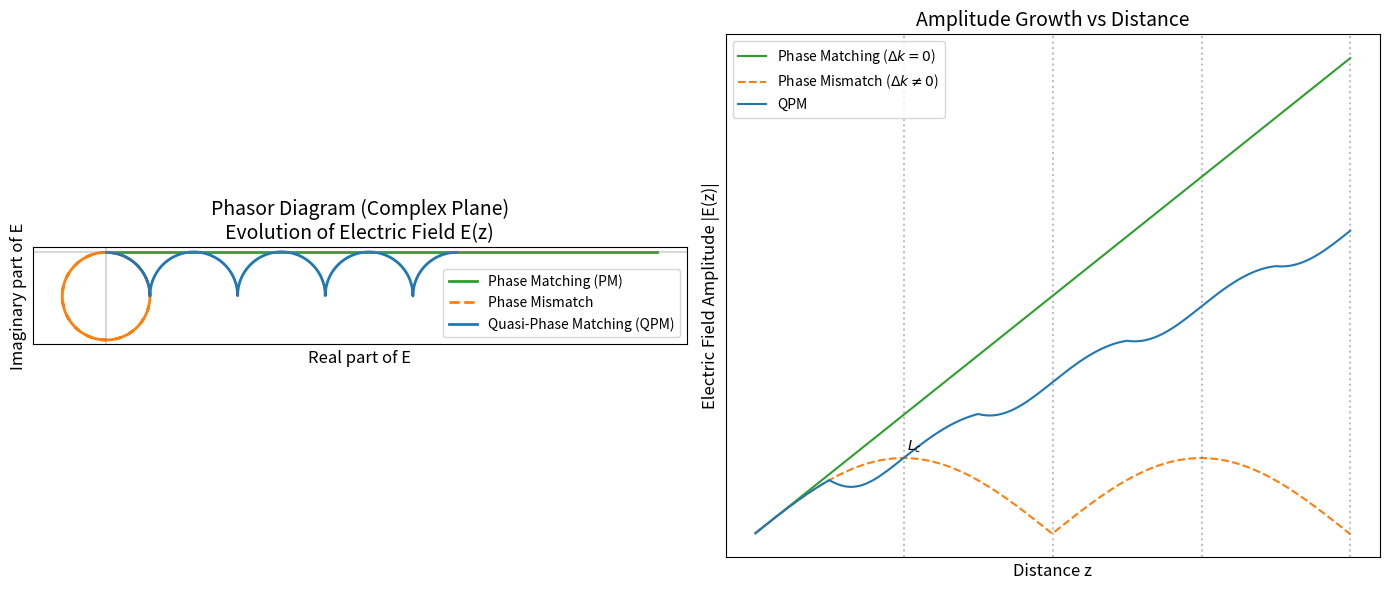

Reproduce this figure in Python.
import numpy as np
import matplotlib.pyplot as plt


def simulate_propagation(length, delta_k, num_steps=1000, qpm=False):
    z = np.linspace(0, length, num_steps)
    dz = z[1] - z[0]
    d_coeff = np.ones_like(z)

    if qpm and delta_k != 0:
        d_coeff = np.sign(np.cos(delta_k * z))

    integrand = d_coeff * np.exp(-1j * delta_k * z)
    E = np.cumsum(integrand) * dz
    return z, E


def plot_visualizations():
    L = 40
    dk_pm = 0.0
    z_pm, E_pm = simulate_propagation(L, dk_pm)
    dk_mm = 4 * np.pi / L
    z_mm, E_mm = simulate_propagation(L, dk_mm)
    dk_qpm = dk_mm
    z_qpm, E_qpm = simulate_propagation(L, dk_qpm, qpm=True)

    fig, axes = plt.subplots(1, 2, figsize=(14, 6))

    # --- Subplot 1: Phasor Diagram ---
    ax_complex = axes[0]
    ax_complex.plot(np.real(E_pm), np.imag(E_pm), label="Phase Matching (PM)", color="C2", linewidth=2)
    ax_complex.plot(np.real(E_mm), np.imag(E_mm), label="Phase Mismatch", color="C1", linewidth=2, linestyle="--")
    ax_complex.plot(np.real(E_qpm), np.imag(E_qpm), label="Quasi-Phase Matching (QPM)", color="C0", linewidth=2)
    ax_complex.set_title("Phasor Diagram (Complex Plane)\nEvolution of Electric Field E(z)", fontsize=14)
    ax_complex.set_xlabel("Real part of E", fontsize=12)
    ax_complex.set_ylabel("Imaginary part of E", fontsize=12)
    ax_complex.axhline(0, color="gray", alpha=0.3)
    ax_complex.axvline(0, color="gray", alpha=0.3)
    ax_complex.grid(True, linestyle=":", alpha=0.6)
    ax_complex.legend(fontsize=10)
    ax_complex.set_aspect("equal")

    # Numbers removed for Subplot 1 (Conceptual)
    ax_complex.set_xticks([])
    ax_complex.set_yticks([])

    # --- Subplot 2: Amplitude Growth ---
    ax_amp = axes[1]
    amp_pm = np.abs(E_pm)
    amp_mm = np.abs(E_mm)
    amp_qpm = np.abs(E_qpm)

    ax_amp.plot(z_pm, amp_pm, label=r"Phase Matching ($\Delta k = 0$)", color="C2")
    ax_amp.plot(z_mm, amp_mm, label=r"Phase Mismatch ($\Delta k \neq 0$)", color="C1", linestyle="--")
    ax_amp.plot(z_qpm, amp_qpm, label="QPM", color="C0")

    Lc = np.pi / dk_qpm
    num_domains = int(L / Lc)
    for i in range(1, num_domains + 1):
        ax_amp.axvline(x=i * Lc, color="gray", linestyle=":", alpha=0.5)
        if i == 1:
            ax_amp.text(i * Lc, max(amp_mm) * 1.1, " $L_c$", color="black")

    ax_amp.set_title("Amplitude Growth vs Distance", fontsize=14)
    ax_amp.set_xlabel("Distance z", fontsize=12)
    ax_amp.set_ylabel("Electric Field Amplitude |E(z)|", fontsize=12)
    ax_amp.legend(fontsize=10)
    ax_amp.grid(True, linestyle=":", alpha=0.6)

    # --- REMOVE NUMBERS FROM AXES ---
    ax_amp.set_xticks([])
    ax_amp.set_yticks([])

    plt.tight_layout()
    output_path = "shg_phasor_diagram_no_numbers.png"
    plt.savefig(output_path, dpi=300)
    return output_path


plot_visualizations()
